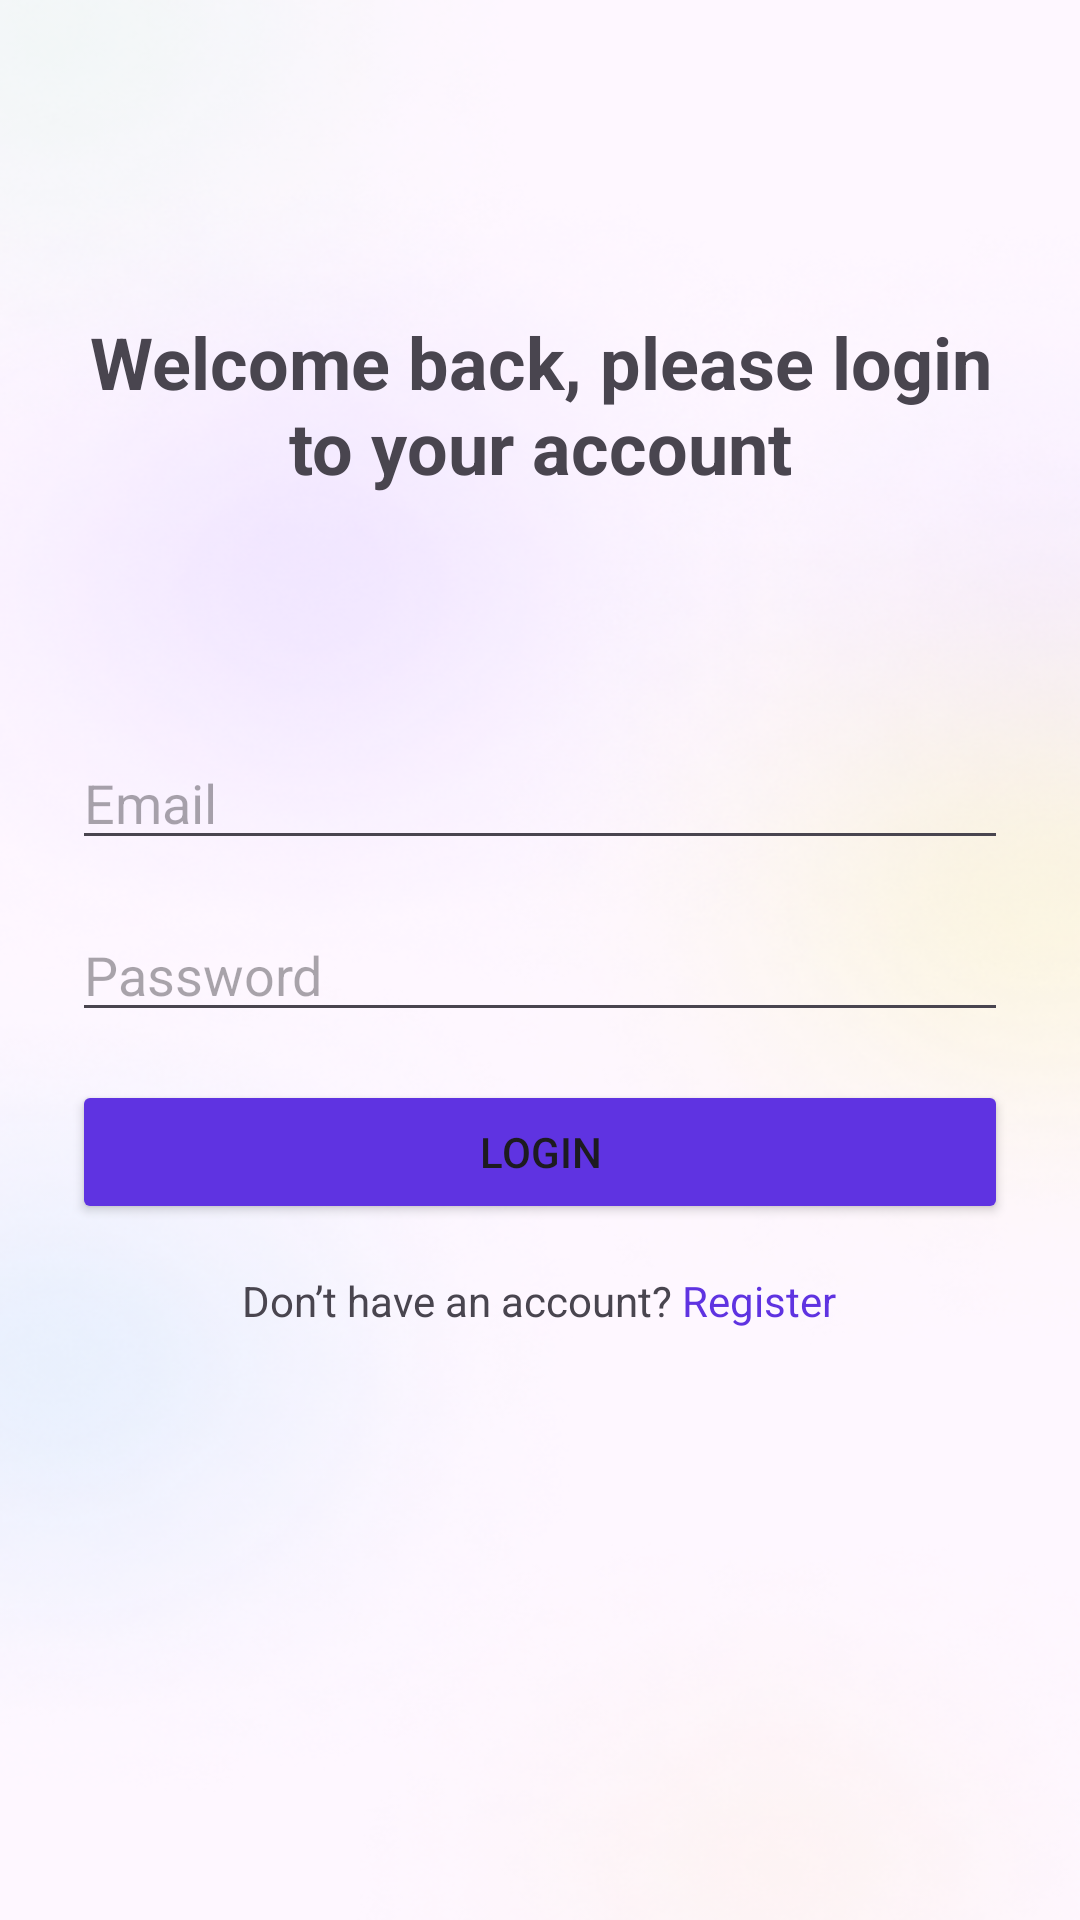

The Android layout XML behind this screen, and the referenced resources:
<!-- AndroidManifest.xml: application theme Theme.ZentBC -->
<!-- res/layout/fragment_login.xml -->
<?xml version="1.0" encoding="utf-8"?>
<androidx.constraintlayout.widget.ConstraintLayout xmlns:android="http://schemas.android.com/apk/res/android"
    xmlns:tools="http://schemas.android.com/tools"
    android:layout_width="match_parent"
    android:layout_height="match_parent"
    xmlns:app="http://schemas.android.com/apk/res-auto"
    tools:context=".fragments.LoginFragment">

    <ImageView
        android:id="@+id/imageView2"
        android:layout_width="match_parent"
        android:layout_height="match_parent"
        android:scaleType="fitXY"
        app:layout_constraintBottom_toBottomOf="parent"
        app:layout_constraintEnd_toEndOf="parent"
        app:layout_constraintHorizontal_bias="0.0"
        app:layout_constraintStart_toStartOf="parent"
        app:layout_constraintTop_toTopOf="parent"
        app:layout_constraintVertical_bias="0.0"
        app:srcCompat="@drawable/background_img2" />

    <EditText
        android:id="@+id/edit_txt_email"
        android:layout_width="0dp"
        android:layout_height="wrap_content"
        android:layout_marginStart="24dp"
        android:layout_marginEnd="24dp"
        android:layout_marginBottom="16dp"
        android:ems="10"
        android:hint="@string/email"
        android:inputType="text"
        app:layout_constraintBottom_toTopOf="@+id/edit_txt_password"
        app:layout_constraintEnd_toEndOf="parent"
        app:layout_constraintStart_toStartOf="parent" />

    <TextView
        android:id="@+id/txt_title"
        android:layout_width="0dp"
        android:layout_height="wrap_content"
        android:layout_marginStart="24dp"
        android:layout_marginTop="24dp"
        android:layout_marginEnd="24dp"
        android:gravity="center"
        android:text="@string/login_description"
        android:textSize="24sp"
        android:textStyle="bold"
        app:layout_constraintBottom_toTopOf="@+id/edit_txt_email"
        app:layout_constraintEnd_toEndOf="parent"
        app:layout_constraintStart_toStartOf="parent"
        app:layout_constraintTop_toTopOf="parent" />

    <androidx.constraintlayout.widget.Guideline
        android:id="@+id/guideline1"
        android:layout_width="wrap_content"
        android:layout_height="wrap_content"
        android:orientation="horizontal"
        app:layout_constraintGuide_percent="0.65" />

    <Button
        android:id="@+id/btn_login"
        android:layout_width="0dp"
        android:layout_height="wrap_content"
        android:layout_marginStart="24dp"
        android:layout_marginEnd="24dp"
        android:layout_marginBottom="8dp"
        android:backgroundTint="@color/color_primary"
        android:text="@string/login"
        app:cornerRadius="8dp"
        app:layout_constraintBottom_toTopOf="@+id/guideline1"
        app:layout_constraintEnd_toEndOf="parent"
        app:layout_constraintStart_toStartOf="parent" />

    <TextView
        android:id="@+id/to_register"
        android:layout_width="wrap_content"
        android:layout_height="wrap_content"
        android:layout_marginTop="8dp"
        android:text="@string/dont_have_account"
        app:layout_constraintEnd_toEndOf="parent"
        app:layout_constraintHorizontal_bias="0.498"
        app:layout_constraintStart_toStartOf="parent"
        app:layout_constraintTop_toTopOf="@+id/guideline1" />

    <EditText
        android:id="@+id/edit_txt_password"
        android:layout_width="0dp"
        android:layout_height="wrap_content"
        android:layout_marginStart="24dp"
        android:layout_marginEnd="24dp"
        android:layout_marginBottom="16dp"
        android:ems="10"
        android:hint="@string/password"
        android:inputType="textPassword"
        app:layout_constraintBottom_toTopOf="@+id/btn_login"
        app:layout_constraintEnd_toEndOf="parent"
        app:layout_constraintStart_toStartOf="parent" />

</androidx.constraintlayout.widget.ConstraintLayout>
<!-- resources referenced by this layout -->
<resources>
  <color name="color_primary">#5F33E1</color>
  <!-- drawable background_img2: png bitmap (drawable, 224102 bytes) -->
  <string name="dont_have_account">Don’t have an account? <font color="#5F33E1">Register</font></string>
  <string name="email">Email</string>
  <string name="login">Login</string>
  <string name="login_description">Welcome back, please login to your account</string>
  <string name="password">Password</string>
  <style name="Theme.ZentBC" parent="Base.Theme.ZentBC" />
  <style name="Base.Theme.ZentBC" parent="Theme.Material3.DayNight.NoActionBar">
          
          
      </style>
</resources>
